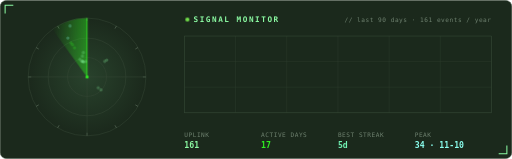
t = 0.00 s
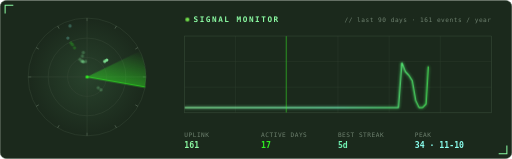
t = 1.67 s
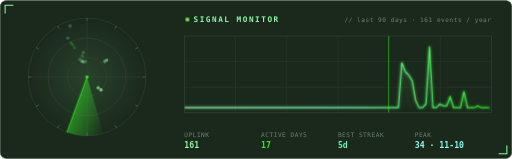
t = 3.33 s
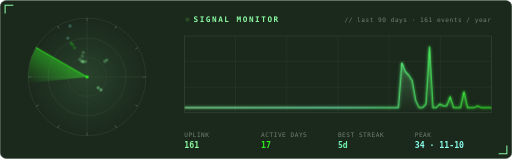
t = 5.00 s
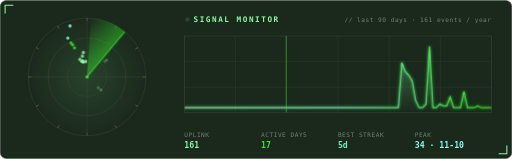
t = 6.67 s
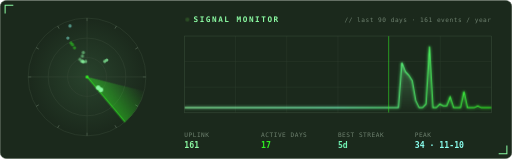
t = 8.33 s

The animated SVG that drew these frames (rendered in a browser with its animation timeline set to each time). Animation: 6 CSS @keyframes rules; frames cover the first 8.33 s, repeats indefinitely.

<svg xmlns="http://www.w3.org/2000/svg" width="1000" height="310" viewBox="0 0 1000 310">
<defs>
  <radialGradient id="rg" cx="170" cy="150" r="115" gradientUnits="userSpaceOnUse"><stop offset="0" stop-color="#8bfaa2" stop-opacity=".12"/><stop offset="1" stop-color="#8bfaa2" stop-opacity="0"/></radialGradient>
  <linearGradient id="sw" x1="0" y1="0" x2="1" y2="0"><stop offset="0" stop-color="#30ee22" stop-opacity="0"/><stop offset="1" stop-color="#30ee22" stop-opacity=".45"/></linearGradient>
  <linearGradient id="ar" x1="0" y1="0" x2="0" y2="1"><stop offset="0" stop-color="#8bfaa2" stop-opacity=".35"/><stop offset="1" stop-color="#8bfaa2" stop-opacity="0"/></linearGradient>
  <linearGradient id="ln" x1="0" x2="1"><stop offset="0" stop-color="#8bfaa2"/><stop offset=".5" stop-color="#72f4b5"/><stop offset="1" stop-color="#30ee22"/></linearGradient>
  <filter id="gl" x="-10%" y="-30%" width="120%" height="160%"><feGaussianBlur stdDeviation="3" result="b"/><feMerge><feMergeNode in="b"/><feMergeNode in="SourceGraphic"/></feMerge></filter>
  <clipPath id="oc"><rect x="360" y="70" width="600" height="150"/></clipPath>
</defs>
<style>
  text { font-family: 'Cascadia Code','JetBrains Mono','Fira Code',Consolas,'DejaVu Sans Mono',monospace; }
  .h { font-size: 15px; font-weight: 700; letter-spacing: 3px; }
  .s { font-size: 12px; fill: #6e816f; letter-spacing: 1px; }
  .v { font-size: 16px; font-weight: 700; }
  .rot { transform-origin: 170px 150px; animation: spin 6s linear infinite; }
  @keyframes spin { to { transform: rotate(360deg); } }
  .blip { opacity: .25; animation: ping 6s linear infinite; }
  @keyframes ping { 0% { opacity: 1; r: 5; } 8% { opacity: .9; r: 3.2; } 60% { opacity: .3; } 100% { opacity: .25; } }
  .trace { stroke-dasharray: 1000; stroke-dashoffset: 1000; animation: draw 3.5s ease-out forwards; }
  @keyframes draw { to { stroke-dashoffset: 0; } }
  .fill { opacity: 0; animation: fi 1.5s ease-in 2.5s forwards; } @keyframes fi { to { opacity: 1; } }
  .scan { animation: sc 5s linear infinite; } @keyframes sc { from { transform: translateX(0); } to { transform: translateX(600px); } }
  .led { animation: blink 1.4s steps(1) infinite; } @keyframes blink { 50% { opacity: .2; } }
</style>
<rect x=".5" y=".5" width="999" height="309" rx="12" fill="#1b291c" stroke="#354836"/>
<g stroke="#8bfaa2" stroke-width="2" fill="none"><path d="M10 26 V10 H26"/><path d="M974 300 H990 V284"/></g>

<circle cx="170" cy="150" r="115" fill="url(#rg)"/><circle cx="170" cy="150" r="38.0" fill="none" stroke="#354836"/><circle cx="170" cy="150" r="75.9" fill="none" stroke="#354836"/><circle cx="170" cy="150" r="115.0" fill="none" stroke="#354836"/><line x1="170.0" y1="41.0" x2="170.0" y2="35.0" stroke="#6e816f"/><line x1="224.5" y1="55.6" x2="227.5" y2="50.4" stroke="#6e816f"/><line x1="264.4" y1="95.5" x2="269.6" y2="92.5" stroke="#6e816f"/><line x1="279.0" y1="150.0" x2="285.0" y2="150.0" stroke="#6e816f"/><line x1="264.4" y1="204.5" x2="269.6" y2="207.5" stroke="#6e816f"/><line x1="224.5" y1="244.4" x2="227.5" y2="249.6" stroke="#6e816f"/><line x1="170.0" y1="259.0" x2="170.0" y2="265.0" stroke="#6e816f"/><line x1="115.5" y1="244.4" x2="112.5" y2="249.6" stroke="#6e816f"/><line x1="75.6" y1="204.5" x2="70.4" y2="207.5" stroke="#6e816f"/><line x1="61.0" y1="150.0" x2="55.0" y2="150.0" stroke="#6e816f"/><line x1="75.6" y1="95.5" x2="70.4" y2="92.5" stroke="#6e816f"/><line x1="115.5" y1="55.6" x2="112.5" y2="50.4" stroke="#6e816f"/>
<line x1="55" y1="150" x2="285" y2="150" stroke="#354836"/><line x1="170" y1="35" x2="170" y2="265" stroke="#354836"/>
<g class="rot"><path d="M170 150 L102.4 57.0 A115 115 0 0 1 170 35 Z" fill="url(#sw)"/><line x1="170" y1="150" x2="170" y2="35" stroke="#30ee22" stroke-width="1.5"/></g>
<circle cx="204.5" cy="119.5" r="3.2" fill="#8bfaa2" class="blip" style="animation-delay:0.81s"><title>8 on 2026-01-12</title></circle><circle cx="208.5" cy="117.1" r="3.2" fill="#8bfaa2" class="blip" style="animation-delay:0.82s"><title>10 on 2026-01-13</title></circle><circle cx="197.1" cy="175.2" r="3.2" fill="#8bfaa2" class="blip" style="animation-delay:2.22s"><title>4 on 2026-04-09</title></circle><circle cx="191.8" cy="171.0" r="3.2" fill="#8bfaa2" class="blip" style="animation-delay:2.23s"><title>1 on 2026-04-10</title></circle><circle cx="132.6" cy="74.1" r="3.2" fill="#8afeee" class="blip" style="animation-delay:5.56s"><title>25 on 2026-11-02</title></circle><circle cx="138.8" cy="83.7" r="3.2" fill="#30ee22" class="blip" style="animation-delay:5.58s"><title>20 on 2026-11-03</title></circle><circle cx="141.7" cy="87.3" r="3.2" fill="#30ee22" class="blip" style="animation-delay:5.60s"><title>18 on 2026-11-04</title></circle><circle cx="145.5" cy="93.1" r="3.2" fill="#30ee22" class="blip" style="animation-delay:5.61s"><title>15 on 2026-11-05</title></circle><circle cx="155.9" cy="115.7" r="3.2" fill="#8bfaa2" class="blip" style="animation-delay:5.63s"><title>4 on 2026-11-06</title></circle><circle cx="159.2" cy="119.3" r="3.2" fill="#8bfaa2" class="blip" style="animation-delay:5.68s"><title>2 on 2026-11-09</title></circle><circle cx="136.8" cy="50.4" r="3.2" fill="#8afeee" class="blip" style="animation-delay:5.69s"><title>34 on 2026-11-10</title></circle><circle cx="161.3" cy="118.7" r="3.2" fill="#8bfaa2" class="blip" style="animation-delay:5.74s"><title>2 on 2026-11-13</title></circle><circle cx="162.4" cy="120.7" r="3.2" fill="#8bfaa2" class="blip" style="animation-delay:5.76s"><title>1 on 2026-11-14</title></circle><circle cx="162.9" cy="120.6" r="3.2" fill="#8bfaa2" class="blip" style="animation-delay:5.77s"><title>1 on 2026-11-15</title></circle><circle cx="160.9" cy="109.4" r="3.2" fill="#8bfaa2" class="blip" style="animation-delay:5.79s"><title>6 on 2026-11-16</title></circle><circle cx="162.7" cy="102.2" r="3.2" fill="#8bfaa2" class="blip" style="animation-delay:5.85s"><title>9 on 2026-11-20</title></circle><circle cx="167.4" cy="119.8" r="3.2" fill="#8bfaa2" class="blip" style="animation-delay:5.92s"><title>1 on 2026-11-24</title></circle>
<circle cx="170" cy="150" r="3" fill="#30ee22"/>

<circle cx="366" cy="38" r="4" fill="#71de4a" class="led"/>
<text x="378" y="43" class="h" fill="#8bfaa2">SIGNAL MONITOR</text>
<text x="960" y="43" class="s" text-anchor="end">// last 90 days · 161 events / year</text>
<line x1="360" y1="70" x2="360" y2="220" stroke="#2b3c2c"/><line x1="460" y1="70" x2="460" y2="220" stroke="#2b3c2c"/><line x1="560" y1="70" x2="560" y2="220" stroke="#2b3c2c"/><line x1="660" y1="70" x2="660" y2="220" stroke="#2b3c2c"/><line x1="760" y1="70" x2="760" y2="220" stroke="#2b3c2c"/><line x1="860" y1="70" x2="860" y2="220" stroke="#2b3c2c"/><line x1="960" y1="70" x2="960" y2="220" stroke="#2b3c2c"/><line x1="360" y1="70" x2="960" y2="70" stroke="#2b3c2c"/><line x1="360" y1="120" x2="960" y2="120" stroke="#2b3c2c"/><line x1="360" y1="170" x2="960" y2="170" stroke="#2b3c2c"/><line x1="360" y1="220" x2="960" y2="220" stroke="#2b3c2c"/>
<g clip-path="url(#oc)">
  <path d="M360.0 210.0 L366.7 210.0 L373.5 210.0 L380.2 210.0 L387.0 210.0 L393.7 210.0 L400.4 210.0 L407.2 210.0 L413.9 210.0 L420.7 210.0 L427.4 210.0 L434.2 210.0 L440.9 210.0 L447.6 210.0 L454.4 210.0 L461.1 210.0 L467.9 210.0 L474.6 210.0 L481.3 210.0 L488.1 210.0 L494.8 210.0 L501.6 210.0 L508.3 210.0 L515.1 210.0 L521.8 210.0 L528.5 210.0 L535.3 210.0 L542.0 210.0 L548.8 210.0 L555.5 210.0 L562.2 210.0 L569.0 210.0 L575.7 210.0 L582.5 210.0 L589.2 210.0 L596.0 210.0 L602.7 210.0 L609.4 210.0 L616.2 210.0 L622.9 210.0 L629.7 210.0 L636.4 210.0 L643.1 210.0 L649.9 210.0 L656.6 210.0 L663.4 210.0 L670.1 210.0 L676.9 210.0 L683.6 210.0 L690.3 210.0 L697.1 210.0 L703.8 210.0 L710.6 210.0 L717.3 210.0 L724.0 210.0 L730.8 210.0 L737.5 210.0 L744.3 210.0 L751.0 210.0 L757.8 210.0 L764.5 210.0 L771.2 210.0 L778.0 210.0 L784.7 121.8 L791.5 139.4 L798.2 146.5 L804.9 157.1 L811.7 195.9 L818.4 210.0 L825.2 210.0 L831.9 202.9 L838.7 90.0 L845.4 210.0 L852.1 210.0 L858.9 202.9 L865.6 206.5 L872.4 206.5 L879.1 188.8 L885.8 210.0 L892.6 210.0 L899.3 210.0 L906.1 178.2 L912.8 210.0 L919.6 210.0 L926.3 210.0 L933.0 206.5 L939.8 210.0 L946.5 210.0 L953.3 210.0 L960.0 210.0 L960 220 L360 220 Z" fill="url(#ar)" class="fill"/>
  <path d="M360.0 210.0 L366.7 210.0 L373.5 210.0 L380.2 210.0 L387.0 210.0 L393.7 210.0 L400.4 210.0 L407.2 210.0 L413.9 210.0 L420.7 210.0 L427.4 210.0 L434.2 210.0 L440.9 210.0 L447.6 210.0 L454.4 210.0 L461.1 210.0 L467.9 210.0 L474.6 210.0 L481.3 210.0 L488.1 210.0 L494.8 210.0 L501.6 210.0 L508.3 210.0 L515.1 210.0 L521.8 210.0 L528.5 210.0 L535.3 210.0 L542.0 210.0 L548.8 210.0 L555.5 210.0 L562.2 210.0 L569.0 210.0 L575.7 210.0 L582.5 210.0 L589.2 210.0 L596.0 210.0 L602.7 210.0 L609.4 210.0 L616.2 210.0 L622.9 210.0 L629.7 210.0 L636.4 210.0 L643.1 210.0 L649.9 210.0 L656.6 210.0 L663.4 210.0 L670.1 210.0 L676.9 210.0 L683.6 210.0 L690.3 210.0 L697.1 210.0 L703.8 210.0 L710.6 210.0 L717.3 210.0 L724.0 210.0 L730.8 210.0 L737.5 210.0 L744.3 210.0 L751.0 210.0 L757.8 210.0 L764.5 210.0 L771.2 210.0 L778.0 210.0 L784.7 121.8 L791.5 139.4 L798.2 146.5 L804.9 157.1 L811.7 195.9 L818.4 210.0 L825.2 210.0 L831.9 202.9 L838.7 90.0 L845.4 210.0 L852.1 210.0 L858.9 202.9 L865.6 206.5 L872.4 206.5 L879.1 188.8 L885.8 210.0 L892.6 210.0 L899.3 210.0 L906.1 178.2 L912.8 210.0 L919.6 210.0 L926.3 210.0 L933.0 206.5 L939.8 210.0 L946.5 210.0 L953.3 210.0 L960.0 210.0" pathLength="1000" fill="none" stroke="url(#ln)" stroke-width="2" class="trace" filter="url(#gl)"/>
  <rect class="scan" x="358" y="70" width="2" height="150" fill="#30ee22" opacity=".5"/>
</g>
<rect x="360" y="70" width="600" height="150" fill="none" stroke="#354836"/>

<text x="360" y="268" class="s">UPLINK</text><text x="360" y="288" class="v" fill="#8bfaa2">161</text><text x="510" y="268" class="s">ACTIVE DAYS</text><text x="510" y="288" class="v" fill="#30ee22">17</text><text x="660" y="268" class="s">BEST STREAK</text><text x="660" y="288" class="v" fill="#72f4b5">5d</text><text x="810" y="268" class="s">PEAK</text><text x="810" y="288" class="v" fill="#8afeee">34 · 11-10</text>
</svg>
